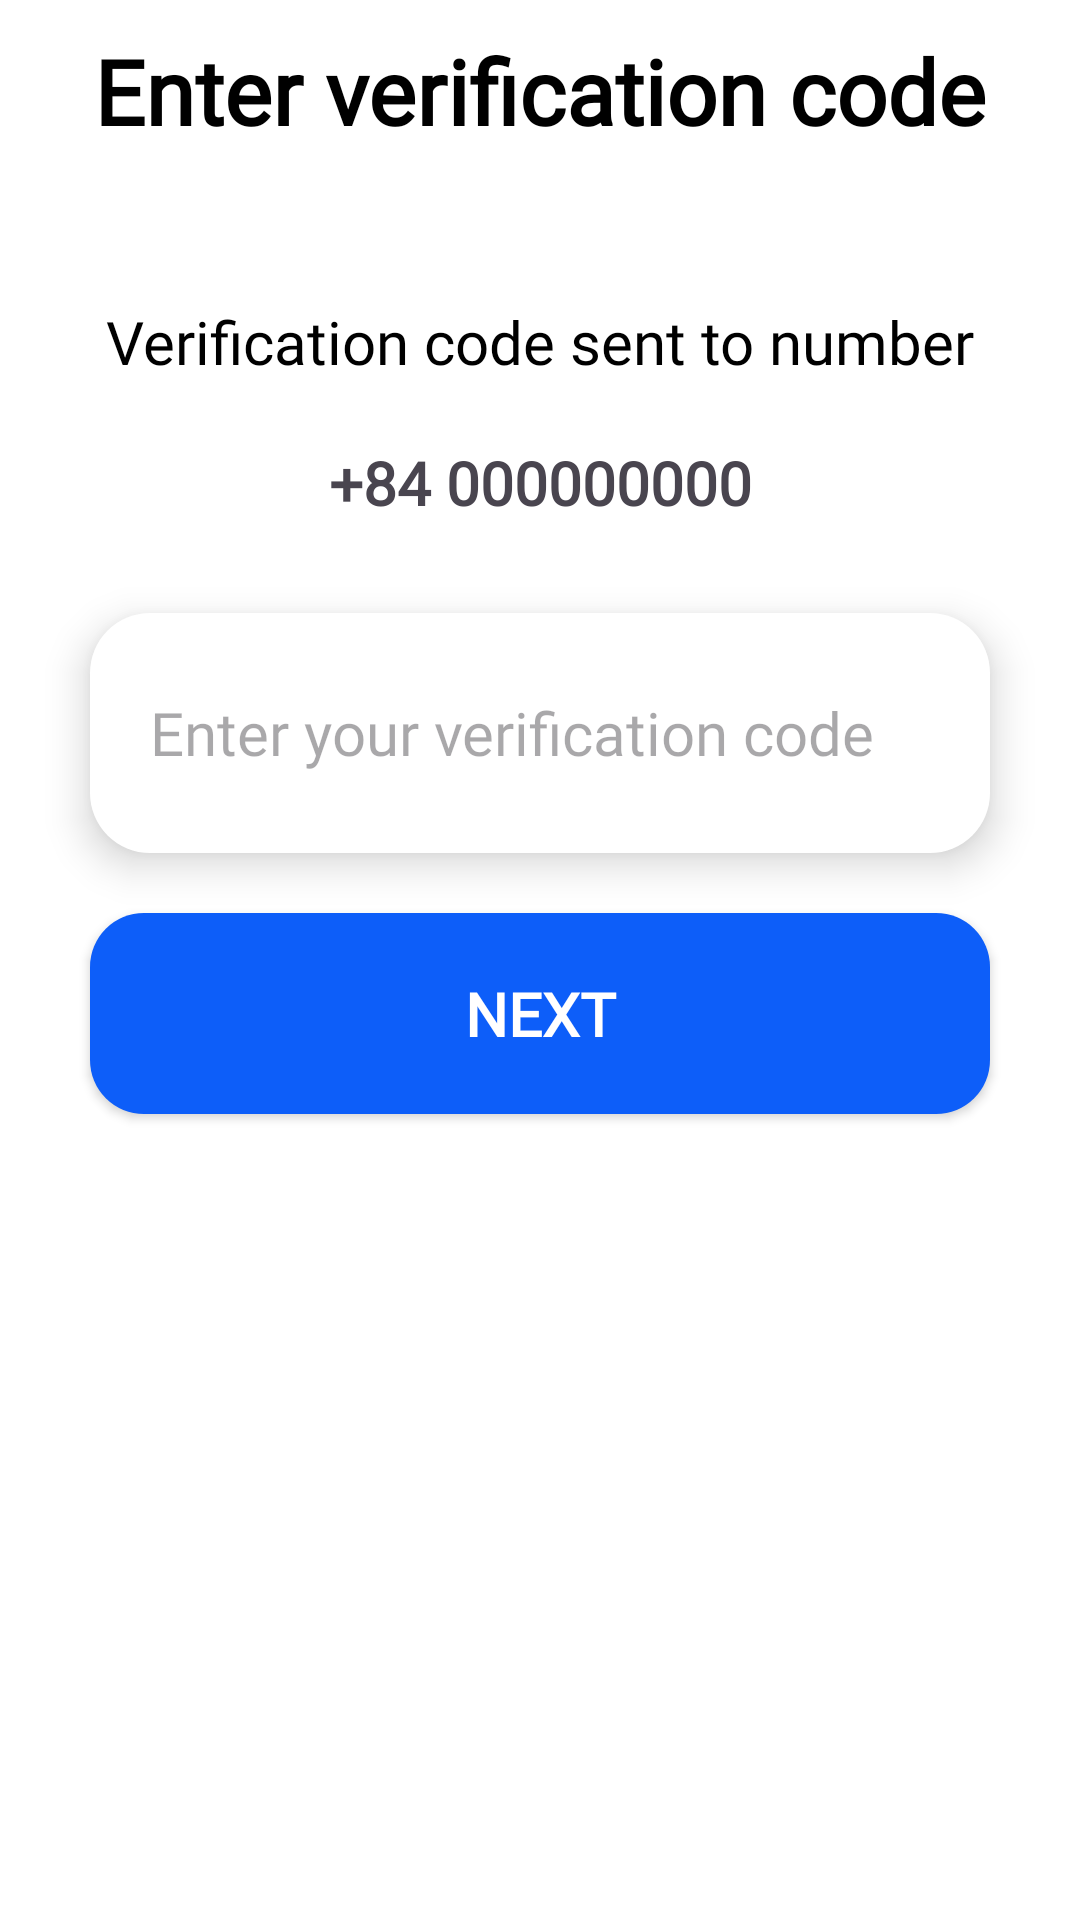

Android layout source for this screen:
<!-- AndroidManifest.xml: application theme Theme.Nom_food_kotlin -->
<!-- res/layout/activity_otpactivity.xml -->
<?xml version="1.0" encoding="utf-8"?>
<androidx.constraintlayout.widget.ConstraintLayout xmlns:android="http://schemas.android.com/apk/res/android"
    xmlns:app="http://schemas.android.com/apk/res-auto"
    xmlns:tools="http://schemas.android.com/tools"
    android:layout_width="match_parent"
    android:layout_height="match_parent"
    android:background="@color/white"
    tools:context=".Activity.OTPActivity">

    <ImageButton
        android:layout_marginTop="15dp"
        android:id="@+id/btnBack"
        android:layout_width="wrap_content"
        android:layout_height="wrap_content"
        android:padding="15dp"
        android:background="?attr/selectableItemBackgroundBorderless"
        android:scaleType="centerInside"
        android:src="@drawable/back_icon"
        android:textStyle="bold"
        app:layout_constraintStart_toStartOf="parent"
        app:layout_constraintTop_toTopOf="parent" />

    <TextView
        android:id="@+id/textView"
        android:layout_width="wrap_content"
        android:layout_height="wrap_content"
        android:text="Enter verification code"
        android:textColor="@color/black"
        android:textSize="30sp"
        android:fontFamily="@font/nunito_regular"
        android:textStyle="bold"
        app:layout_constraintBottom_toBottomOf="@+id/btnBack"
        app:layout_constraintEnd_toEndOf="parent"
        app:layout_constraintStart_toStartOf="parent"
        app:layout_constraintTop_toTopOf="@+id/btnBack" />

    <TextView
        android:id="@+id/textView4"
        android:layout_width="wrap_content"
        android:layout_height="wrap_content"
        android:layout_marginTop="50dp"
        android:gravity="center"
        android:text="Verification code sent to number"
        android:textColor="@color/black"
        android:textSize="20sp"
        android:fontFamily="@font/nunito_regular"
        app:layout_constraintEnd_toEndOf="parent"
        app:layout_constraintStart_toStartOf="parent"
        app:layout_constraintTop_toBottomOf="@+id/textView" />

    <TextView
        android:id="@+id/tvPhoneNumber"
        android:layout_width="wrap_content"
        android:layout_height="wrap_content"
        android:layout_marginTop="20dp"
        android:text="+84 000000000"
        android:textSize="20sp"
        android:textStyle="bold"
        android:fontFamily="@font/nunito_regular"
        app:layout_constraintEnd_toEndOf="@+id/textView4"
        app:layout_constraintStart_toStartOf="@+id/textView4"
        app:layout_constraintTop_toBottomOf="@+id/textView4" />

    <EditText
        android:id="@+id/etCode"
        android:layout_width="match_parent"
        android:layout_height="80dp"
        android:layout_marginHorizontal="30dp"
        android:layout_marginTop="30dp"
        android:background="@drawable/login_input"
        android:elevation="8dp"
        android:hint="Enter your verification code"
        android:inputType="text"
        android:fontFamily="@font/nunito_regular"
        android:paddingHorizontal="20dp"
        android:paddingVertical="20dp"
        android:textSize="20sp"
        app:layout_constraintStart_toStartOf="@+id/textView4"
        app:layout_constraintTop_toBottomOf="@+id/tvPhoneNumber" />


    <androidx.appcompat.widget.AppCompatButton
        android:id="@+id/btnNext"
        android:layout_width="match_parent"
        android:layout_height="wrap_content"
        android:layout_marginHorizontal="30dp"
        android:background="@drawable/button_login_background"
        android:fontFamily="@font/nunito_regular"
        android:paddingVertical="20dp"
        android:text="Next"
        android:textColor="@color/white"
        android:textSize="20sp"
        android:textStyle="bold"
        android:layout_marginTop="20dp"
        app:layout_constraintEnd_toEndOf="parent"
        app:layout_constraintStart_toStartOf="parent"
        app:layout_constraintTop_toBottomOf="@+id/progressBar" />

    <ProgressBar
        android:id="@+id/progressBar"
        android:layout_width="wrap_content"
        android:layout_height="wrap_content"
        android:layout_gravity="center"
        android:layout_marginTop="20dp"
        android:visibility="gone"
        app:layout_constraintEnd_toEndOf="@+id/btnNext"
        app:layout_constraintStart_toStartOf="@+id/btnNext"
        app:layout_constraintTop_toBottomOf="@+id/etCode" />
</androidx.constraintlayout.widget.ConstraintLayout>
<!-- resources referenced by this layout -->
<resources>
  <color name="black">#FF000000</color>
  <color name="white">#FFFFFFFF</color>
  <!-- drawable button_login_background (drawable) -->
  <?xml version="1.0" encoding="utf-8"?>
  
  <selector xmlns:android="http://schemas.android.com/apk/res/android">
  <item>
      <shape android:shape="rectangle">
          <corners android:radius="18dp"/>
          <solid android:color="#0D5EF9"/>
      </shape>
  </item>
  </selector>
  <!-- drawable login_input (drawable) -->
  <?xml version="1.0" encoding="utf-8"?>
  
  <selector xmlns:android="http://schemas.android.com/apk/res/android">
  <item>
      <shape android:shape="rectangle">
          <corners android:radius="20dp"/>
          <solid android:color="@color/white"/>
      </shape>
  </item>
  </selector>
  <style name="Theme.Nom_food_kotlin" parent="Base.Theme.Nom_food_kotlin" />
  <style name="Base.Theme.Nom_food_kotlin" parent="Theme.Material3.DayNight.NoActionBar">
          
          <item name="colorPrimary">@color/black</item>
          <item name="colorOnPrimary">@color/black</item>
          
      </style>
</resources>
